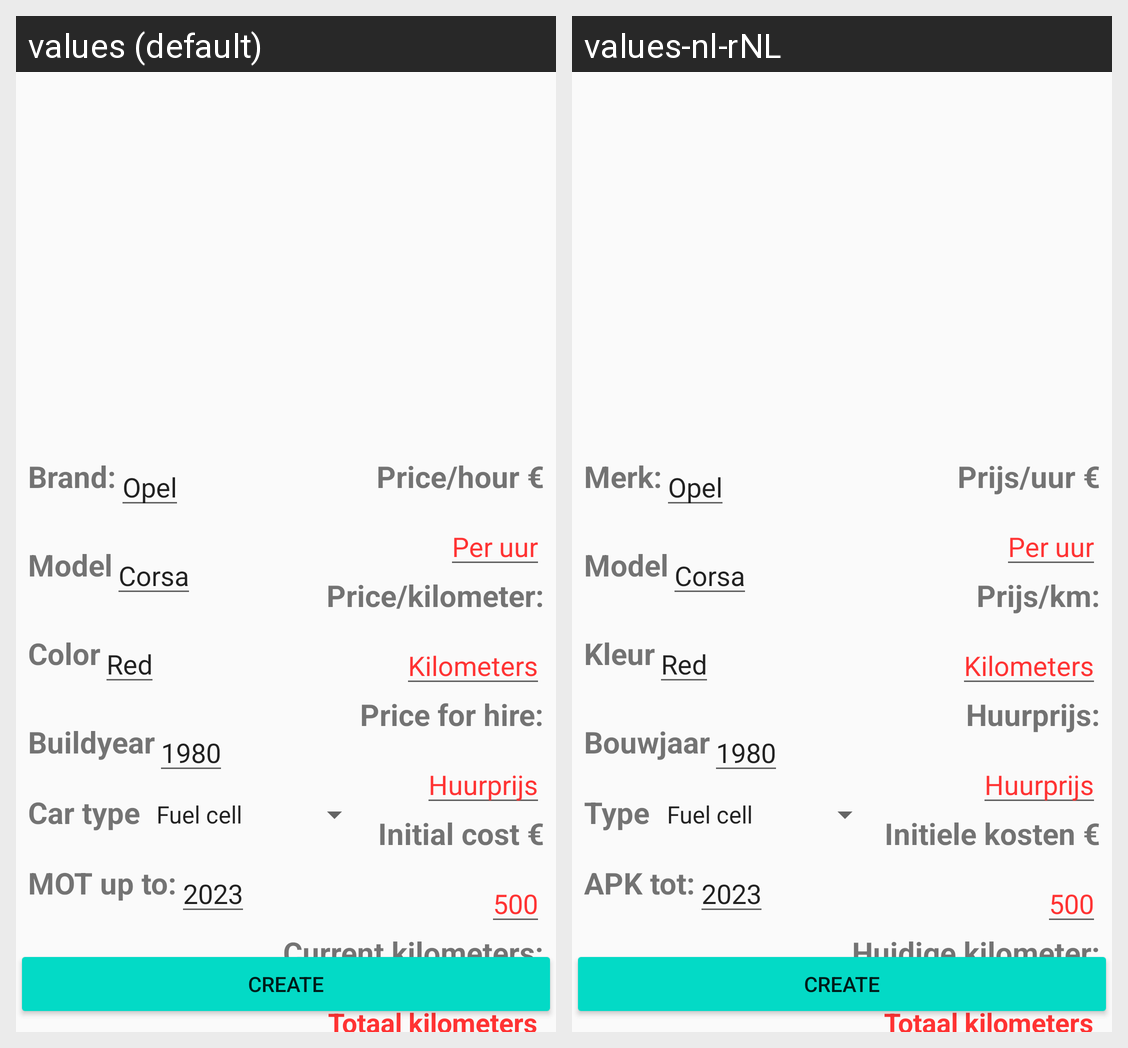

The same Android screen rendered under two of its app's locales, left to right. List the strings drawn on it with the default value and each locale's translation.
Android screen res/layout/car_create_fragment.xml rendered under 2 locales, left to right: values (default), values-nl-rNL. Device: Nexus 5 (rendered at 1080×1920; each locale shown at half size, 540×960, under a caption strip naming it); theme Theme.BSSCarRent.
Strings drawn on this screen, with the default value and each locale's value (text and hints the layout hard-codes, and strings that could not be matched under every locale, appear in the picture but are not listed):

car_brand_label
  values: Brand:
  values-nl-rNL: Merk:

car_model_label
  values: Model
  values-nl-rNL: Model

car_color_label
  values: Color
  values-nl-rNL: Kleur

car_buildyear_label
  values: Buildyear
  values-nl-rNL: Bouwjaar

car_cartype_label
  values: Car type
  values-nl-rNL: Type

car_apk_label
  values: MOT up to:
  values-nl-rNL: APK tot:

car_license_plate
  values: License plate:
  values-nl-rNL: License plate:  [not translated; the default value is used]

car_priceperhour_label
  values: Price/hour €
  values-nl-rNL: Prijs/uur €

car_priceperkilometer_label
  values: Price/kilometer:
  values-nl-rNL: Prijs/km:

car_hireprice_label
  values: Price for hire:
  values-nl-rNL: Huurprijs:

car_initialcost_label
  values: Initial cost €
  values-nl-rNL: Initiele kosten €

car_current_kilometers
  values: Current kilometers:
  values-nl-rNL: Huidige kilometer:

car_create_button
  values: Create
  values-nl-rNL: Create  [not translated; the default value is used]
